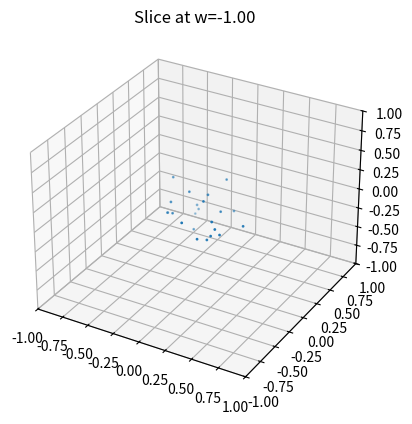
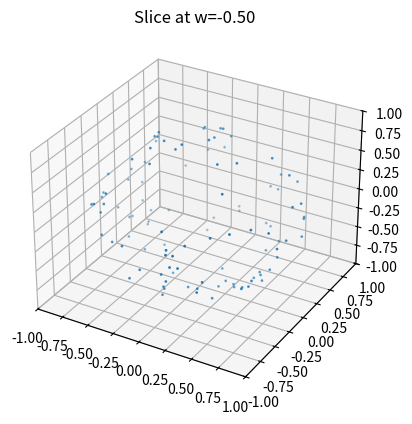
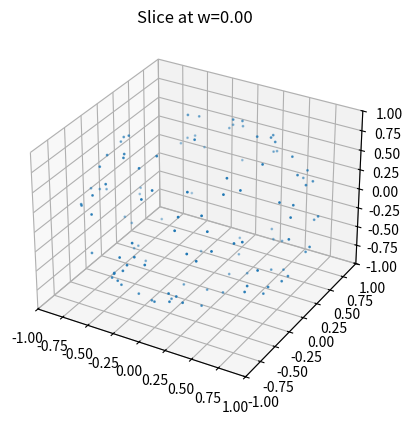
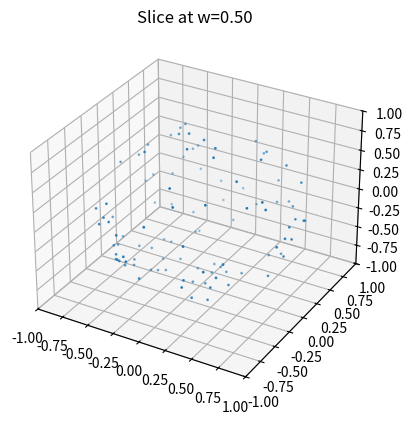
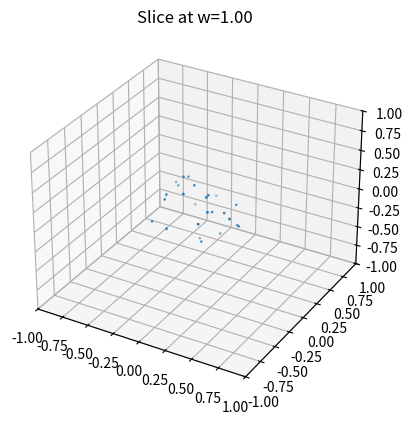

Source code (Python) for these figures, in order:
import numpy as np
import matplotlib.pyplot as plt
from mpl_toolkits.mplot3d import Axes3D

points = np.random.randn(1000, 4)
points = points / np.linalg.norm(points, axis=1)[:, None]

for w in [-1, -0.5, 0, 0.5, 1]:
    sl = points[np.abs(points[:, 3] - w) < 0.1]
    sl3d = sl[:, :3]
    
    fig = plt.figure()
    ax = fig.add_subplot(111, projection='3d')
    ax.scatter(sl3d[:,0], sl3d[:,1], sl3d[:,2], s=1)
    ax.set_xlim(-1,1)
    ax.set_ylim(-1,1)
    ax.set_zlim(-1,1)
    ax.set_title("Slice at w=%.2f" % w)
    plt.show()
